The GitHub repository Ngangbam-Elvish/Brain-Tumor-Classification contains a labelled image folder "balanced_dataset" with 4 categories: glioma, meningioma, no tumor, pituitary tumor. Examples follow, each with its label.

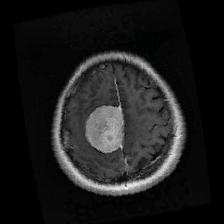
Label: meningioma

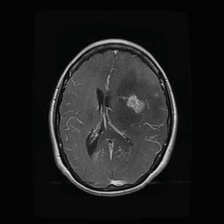
Label: glioma

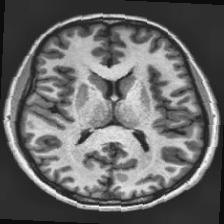
Label: no tumor

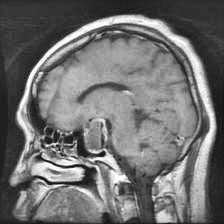
Label: pituitary tumor

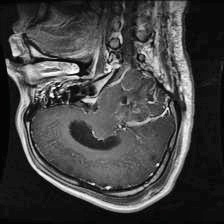
Label: glioma

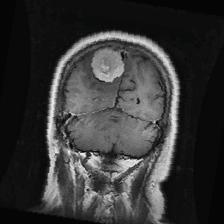
Label: meningioma
